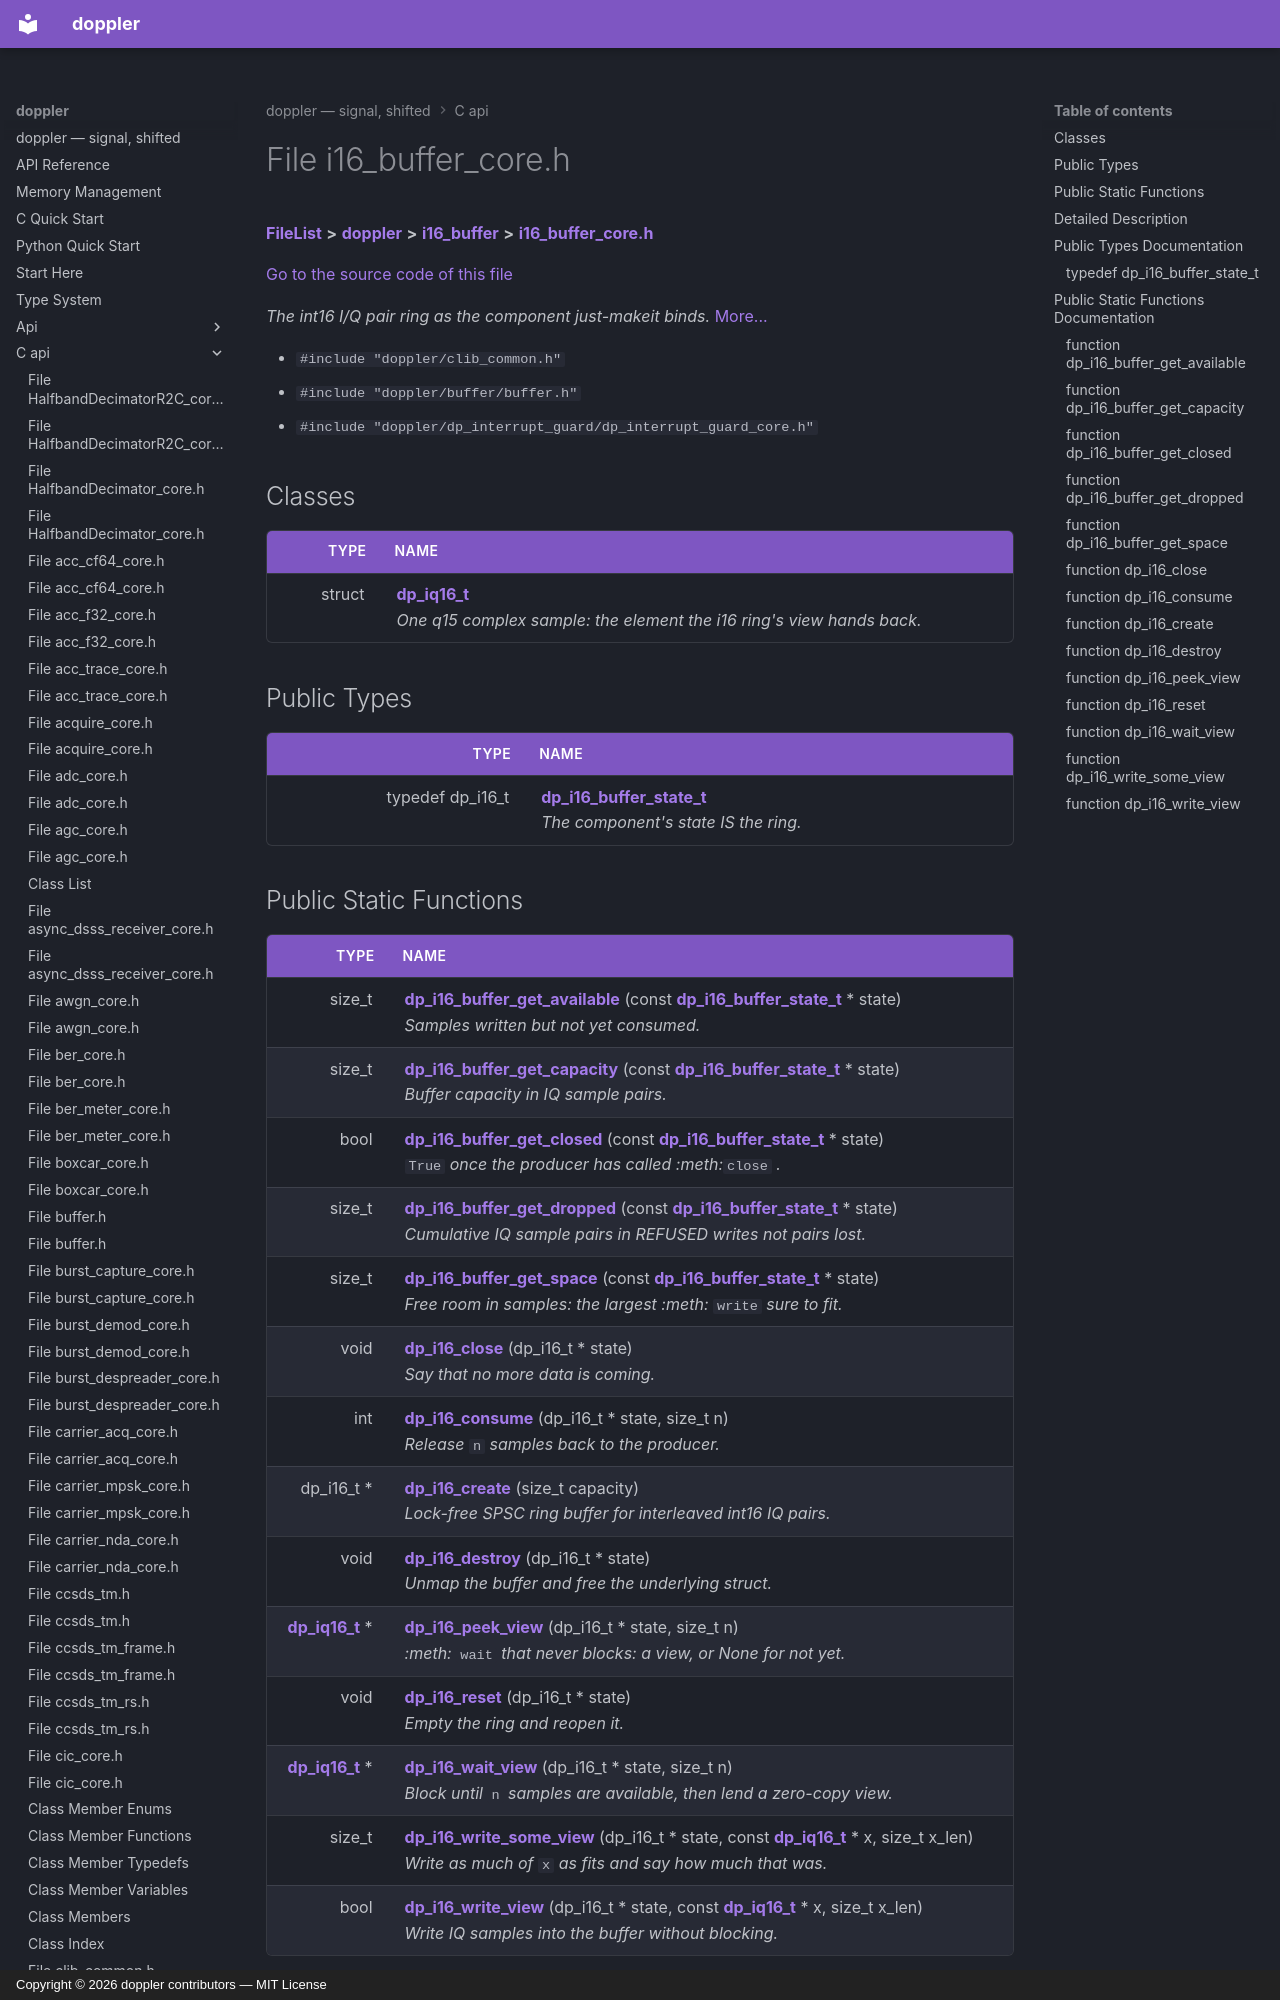

repository: doppler-dsp/doppler · page: c-api/i16__buffer__core_8h/index.html · generator: mkdocs · copyright: Copyright © 2026 doppler contributors — MIT License



# File i16\_buffer\_core.h



[**FileList**](files.md) **>** [**doppler**](dir_c8eead50fa73fbaea26b38d49c33a8a7.md) **>** [**i16\_buffer**](dir_5e38c689ce67e24fea3517ffd89658ee.md) **>** [**i16\_buffer\_core.h**](i16__buffer__core_8h.md)

[Go to the source code of this file](i16__buffer__core_8h_source.md)

_The int16 I/Q pair ring as the component just-makeit binds._ [More...](#detailed-description)

* `#include "doppler/clib_common.h"`
* `#include "doppler/buffer/buffer.h"`
* `#include "doppler/dp_interrupt_guard/dp_interrupt_guard_core.h"`















## Classes

| Type | Name |
| ---: | :--- |
| struct | [**dp\_iq16\_t**](structdp__iq16__t.md) <br>_One q15 complex sample: the element the i16 ring's view hands back._  |


## Public Types

| Type | Name |
| ---: | :--- |
| typedef dp\_i16\_t | [**dp\_i16\_buffer\_state\_t**](#typedef-dp_i16_buffer_state_t)  <br>_The component's state IS the ring._  |
